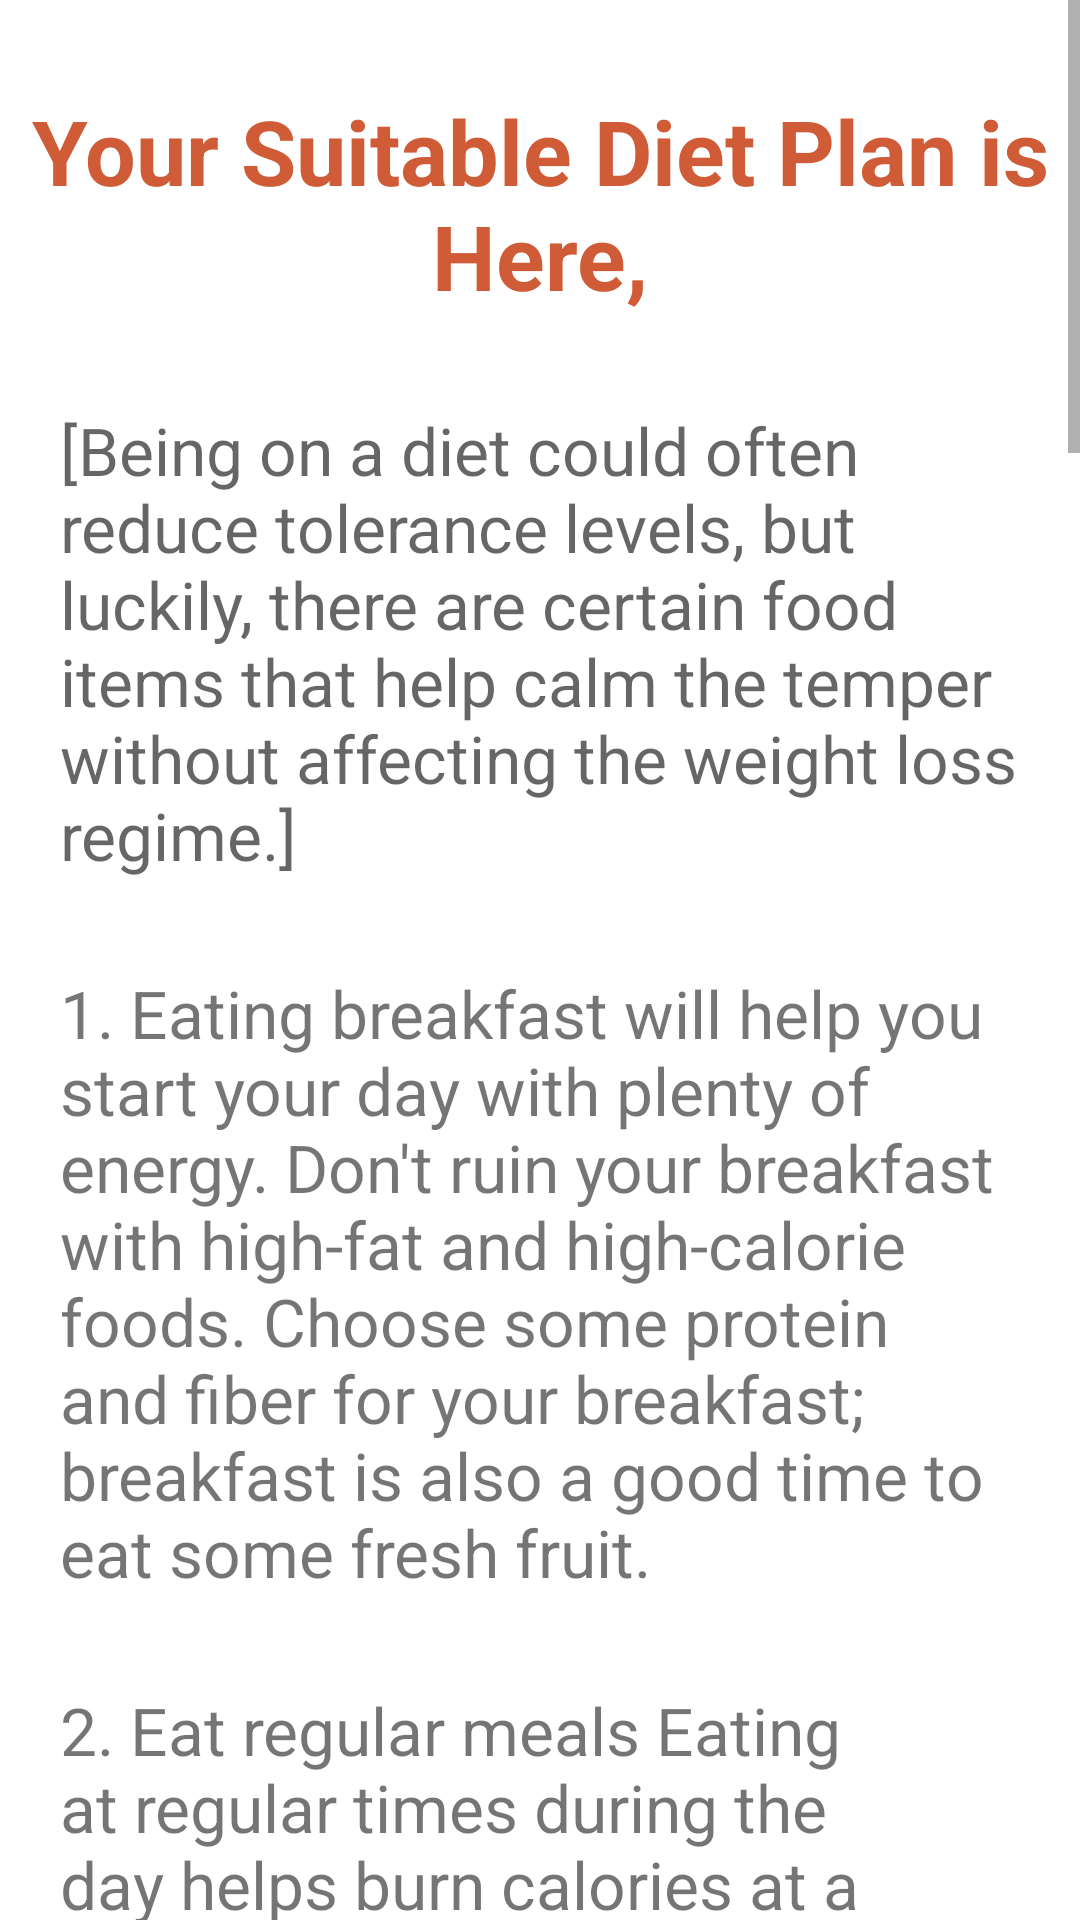

Android layout source for this screen:
<!-- AndroidManifest.xml: application theme Theme.DietChart -->
<!-- res/layout/activity_angry_lose.xml -->
<?xml version="1.0" encoding="utf-8"?>
<androidx.constraintlayout.widget.ConstraintLayout xmlns:android="http://schemas.android.com/apk/res/android"
    xmlns:app="http://schemas.android.com/apk/res-auto"
    xmlns:tools="http://schemas.android.com/tools"
    android:layout_width="match_parent"
    android:layout_height="match_parent"
    tools:context=".view.angry.AngryLoseActivity">

    <ScrollView
        android:layout_width="match_parent"
        android:layout_height="match_parent"
        android:layout_alignParentTop="true"
        tools:layout_editor_absoluteX="-176dp"
        tools:layout_editor_absoluteY="73dp">


        <LinearLayout
            android:layout_width="match_parent"
            android:layout_height="wrap_content"
            android:orientation="vertical">

            <TextView
                android:id="@+id/textView"
                android:layout_width="wrap_content"
                android:layout_height="wrap_content"
                android:layout_marginTop="30dp"
                android:gravity="center"
                android:text="@string/your_suitable_diet_plan_is_here"
                android:textColor="#CF5B37"
                android:textSize="30sp"
                android:textStyle="bold"
                app:layout_constraintStart_toStartOf="parent"
                app:layout_constraintTop_toTopOf="parent" />


            <LinearLayout
                android:layout_width="match_parent"
                android:layout_height="wrap_content"
                android:layout_margin="20dp"
                android:layout_marginTop="30dp"
                android:orientation="vertical">

                <TextView
                    android:layout_width="wrap_content"
                    android:layout_height="wrap_content"
                    android:layout_marginTop="10dp"
                    android:text="@string/being_on_a_diet_"
                    android:textAppearance="@style/TextAppearance.AppCompat.Medium"
                    android:textSize="22sp" />

                <TextView
                    android:layout_width="wrap_content"
                    android:layout_height="wrap_content"
                    android:layout_marginTop="30dp"
                    android:text="@string/_1_eating_breakfast_will_help_you_"
                    android:textSize="22sp" />

                <TextView
                    android:layout_width="wrap_content"
                    android:layout_height="wrap_content"
                    android:layout_marginTop="30dp"
                    android:text="@string/_2_eat_regular_meals_eating_at_regular_times_"
                    android:textSize="22sp" />

                <TextView
                    android:layout_width="wrap_content"
                    android:layout_height="wrap_content"
                    android:layout_marginTop="30dp"
                    android:text="@string/_3_eat_plenty_of_fruit_and_veg_"
                    android:textSize="22sp" />

                <TextView
                    android:layout_width="wrap_content"
                    android:layout_height="wrap_content"
                    android:layout_marginTop="30dp"
                    android:text="@string/_4_get_more_active_being_active_"
                    android:textSize="22sp" />

                <TextView
                    android:layout_width="wrap_content"
                    android:layout_height="wrap_content"
                    android:layout_marginTop="30dp"
                    android:text="@string/_5_drink_plenty_of_water_people_"
                    android:textSize="22sp" />

                <TextView
                    android:layout_width="wrap_content"
                    android:layout_height="wrap_content"
                    android:layout_marginTop="30dp"
                    android:text="@string/_6_eat_high_fibre_foods_foods_"
                    android:textSize="22sp" />

                <TextView
                    android:layout_width="wrap_content"
                    android:layout_height="wrap_content"
                    android:layout_marginTop="30dp"
                    android:text="@string/_7_read_food_labels_knowing_"
                    android:textSize="22sp" />

                <TextView
                    android:layout_width="wrap_content"
                    android:layout_height="wrap_content"
                    android:layout_marginTop="30dp"
                    android:text="@string/_8_beside_the_above_diet_keep_in_mind_the_following_points_"
                    android:textSize="22sp" />


            </LinearLayout>
        </LinearLayout>
    </ScrollView>

</androidx.constraintlayout.widget.ConstraintLayout>
<!-- resources referenced by this layout -->
<resources>
  <string name="_1_eating_breakfast_will_help_you_">1. Eating breakfast will help you start your day with plenty of energy. Don\'t ruin your breakfast with high-fat and high-calorie foods. Choose some protein and fiber for your breakfast; breakfast is also a good time to eat some fresh fruit.</string>
  <string name="_2_eat_regular_meals_eating_at_regular_times_">2. Eat regular meals Eating at regular times during the day helps burn calories at a faster rate. It also reduces the temptation to snack on foods high in fat and sugar. Consume foods as close as possible to how they look in nature. For example, an orange is less processed and closer to nature than orange juice.</string>
  <string name="_3_eat_plenty_of_fruit_and_veg_">3. Eat plenty of fruit and veg Fruit and veg are low in calories and fat, and high in fibre – 3 essential ingredients for successful weight loss. They also contain plenty of vitamins and minerals. Eat plenty of dopamine-building foods, such as fish, poultry, eggs, and leafy greens.</string>
  <string name="_4_get_more_active_being_active_">4. Get more active Being active is key to losing weight and keeping it off. As well as providing lots of health benefits, exercise can help burn off the excess calories you cannot lose through diet alone.</string>
  <string name="_5_drink_plenty_of_water_people_">5. Drink plenty of water People sometimes confuse thirst with hunger. You can end up consuming extra calories when a glass of water is really what you need.</string>
  <string name="_6_eat_high_fibre_foods_foods_">6. Eat high fibre foods Foods containing lots of fibre can help keep you feeling full, which is perfect for losing weight. Fibre is only found in food from plants, such as fruit and veg, oats, wholegrain bread, brown rice and pasta, and beans, peas and lentils.</string>
  <string name="_7_read_food_labels_knowing_">7. Read food labels Knowing how to read food labels can help you choose healthier options. Use the calorie information to work out how a particular food fits into your daily calorie allowance on the weight loss plan. Get your vitamin D level checked. Low levels of vitamin D are associated with depression and mood disorders. Vitamin D can be found in fatty fish, egg yolks, liver and sunshine.</string>
  <string name="_8_beside_the_above_diet_keep_in_mind_the_following_points_">8. Beside the above diet keep in mind the following points- • Avoid heavy dinner; maintain at least 2 to 3 hours of gap between meal and sleep. • Replace cold drinks with coconut water, vegetable soup or butter milk • Drink at least 2 to 3 liters of water everyday • Fibre is excellent for weight loss , so consume more of raw vegetables and fruits • All carbs are not bad; avoid simple carbs like sugar, sweet and processed food. • Never skip meals. • Avoid Bakery products. • Replace Chicken Tikka with Chicken Salami • Avoid taking water along with the meal.</string>
  <string name="being_on_a_diet_">[Being on a diet could often reduce tolerance levels, but luckily, there are certain food items that help calm the temper without affecting the weight loss regime.]</string>
  <string name="your_suitable_diet_plan_is_here">Your Suitable Diet Plan is Here,</string>
  <color name="purple_500">#CF5B37</color>
  <color name="purple_700">#CF5B37</color>
  <color name="white">#FFFFFFFF</color>
  <color name="teal_200">#FF03DAC5</color>
  <color name="teal_700">#FF018786</color>
  <color name="black">#FF000000</color>
</resources>
